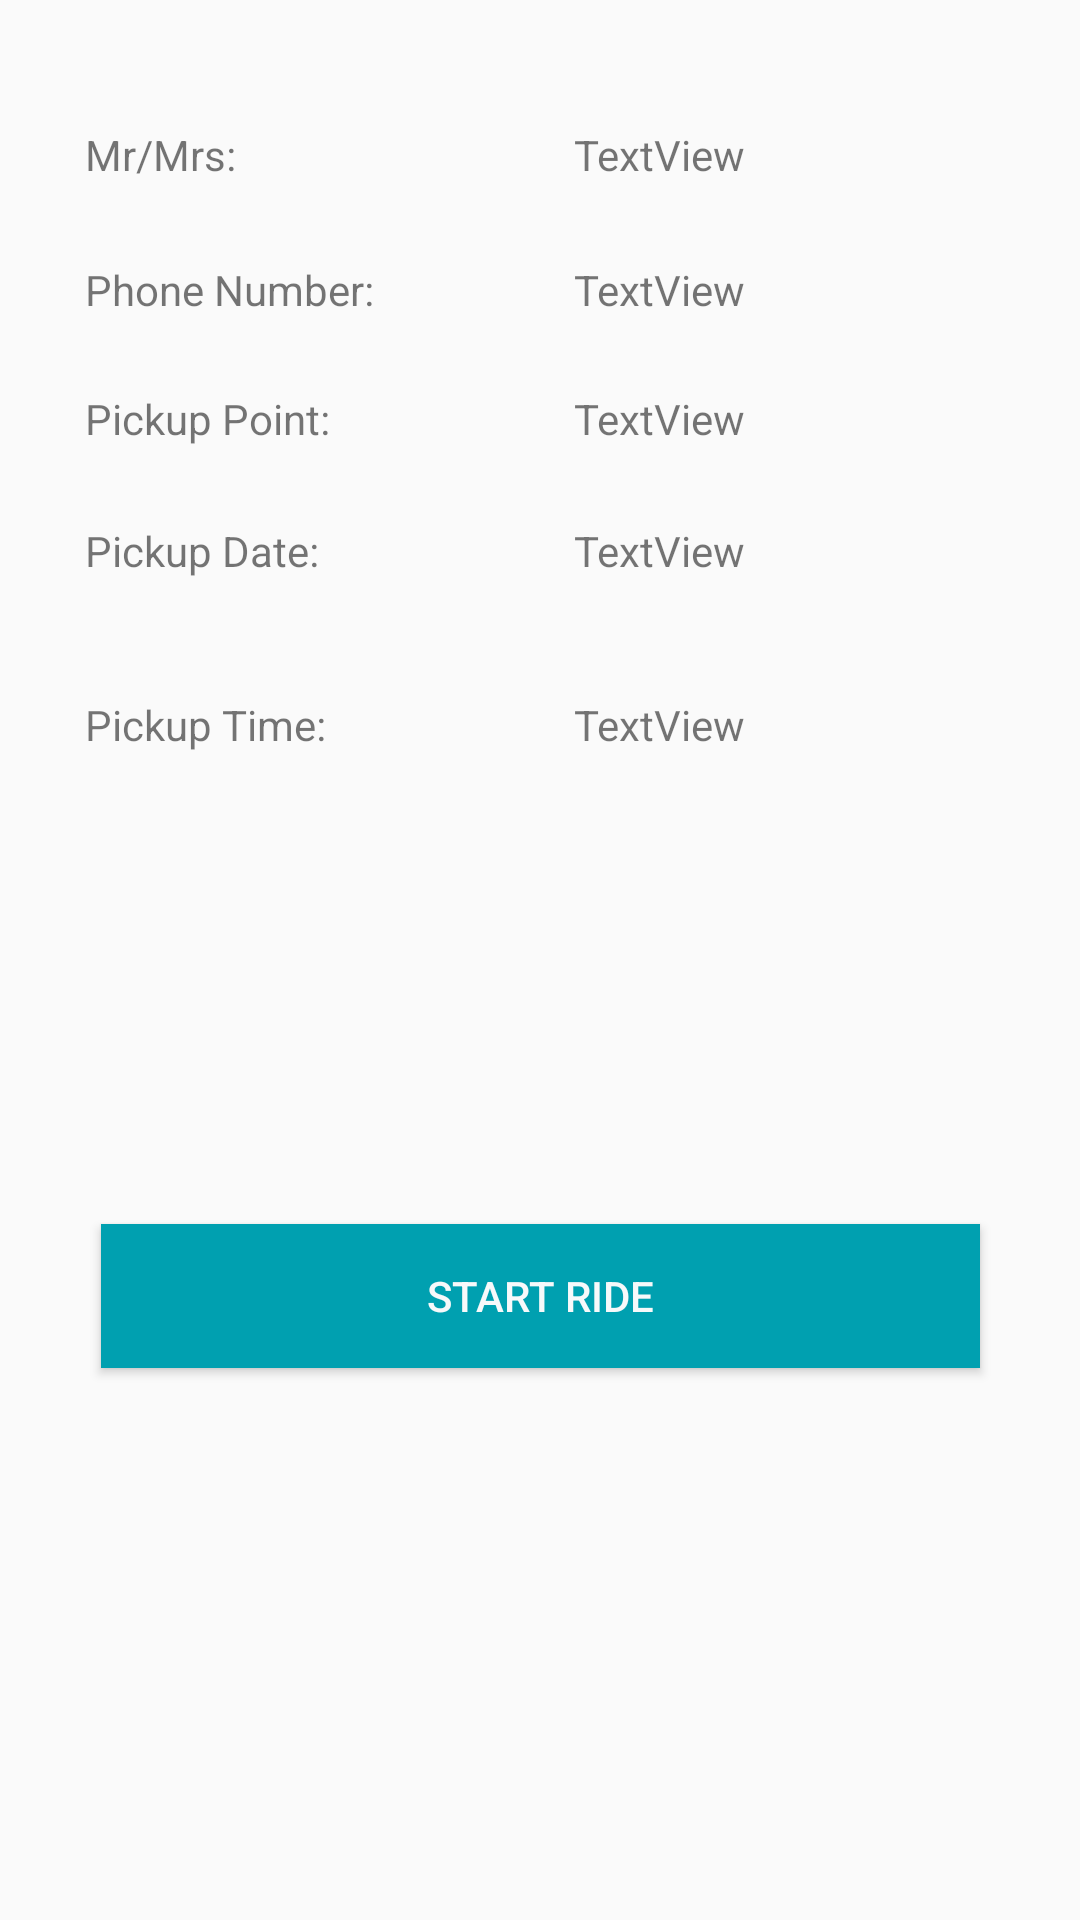

This screen was rendered from an Android layout file. Write that file and the resources it references.
<!-- AndroidManifest.xml: application theme AppTheme -->
<!-- res/layout/activity_view.xml -->
<?xml version="1.0" encoding="utf-8"?>
<android.support.constraint.ConstraintLayout

    xmlns:android="http://schemas.android.com/apk/res/android"

    xmlns:tools="http://schemas.android.com/tools"
    android:layout_width="match_parent"
    android:layout_height="match_parent"
    xmlns:app="http://schemas.android.com/apk/res-auto">



    <TextView
        android:id="@+id/picup_point"
        android:layout_width="wrap_content"
        android:layout_height="wrap_content"
        app:layout_constraintLeft_toLeftOf="parent"
        app:layout_constraintRight_toRightOf="parent"
        app:layout_constraintTop_toTopOf="parent"
        android:text="Pickup Point:"
        android:layout_marginTop="130dp"
        app:layout_constraintHorizontal_bias="0.102" />

    <TextView
        android:id="@+id/picup_time"
        android:layout_width="wrap_content"
        android:layout_height="wrap_content"
        app:layout_constraintLeft_toLeftOf="parent"
        app:layout_constraintRight_toRightOf="parent"
        app:layout_constraintTop_toTopOf="parent"
        android:text="Pickup Time:"
        android:layout_marginTop="232dp"
        app:layout_constraintHorizontal_bias="0.101" />

    <TextView
        android:id="@+id/picup_date"
        android:layout_width="wrap_content"
        android:layout_height="wrap_content"
        app:layout_constraintLeft_toLeftOf="parent"
        app:layout_constraintRight_toRightOf="parent"
        app:layout_constraintTop_toTopOf="parent"
        android:text="Pickup Date:"
        android:layout_marginTop="174dp"
        app:layout_constraintHorizontal_bias="0.1" />

    <TextView
        android:id="@+id/contact_number"
        android:layout_width="wrap_content"
        android:layout_height="wrap_content"

        android:text="Phone Number:"
        app:layout_constraintLeft_toLeftOf="parent"
        app:layout_constraintRight_toRightOf="parent"
        app:layout_constraintTop_toTopOf="parent"
        android:layout_marginTop="87dp"
        app:layout_constraintHorizontal_bias="0.108" />

    <Button
        android:id="@+id/start"
        android:layout_width="293dp"
        android:layout_height="48dp"
        android:layout_marginTop="408dp"
        android:text="START RIDE"
        android:background="@color/colorAccent"
        android:textColor="@color/white"
        app:layout_constraintLeft_toLeftOf="parent"
        app:layout_constraintRight_toRightOf="parent"
        app:layout_constraintTop_toTopOf="parent"
        />

    <TextView
        android:id="@+id/ppoint"
        android:layout_width="wrap_content"
        android:layout_height="wrap_content"
        android:text="TextView"
        app:layout_constraintLeft_toLeftOf="parent"
        app:layout_constraintRight_toRightOf="parent"
        app:layout_constraintTop_toTopOf="parent"
        android:layout_marginTop="130dp"
        app:layout_constraintHorizontal_bias="0.631" />

    <TextView
        android:id="@+id/titlename"
        android:layout_width="wrap_content"
        android:layout_height="wrap_content"
        android:layout_marginTop="42dp"
        android:text="Mr/Mrs:"
        app:layout_constraintHorizontal_bias="0.092"
        app:layout_constraintLeft_toLeftOf="parent"
        app:layout_constraintRight_toRightOf="parent"
        app:layout_constraintTop_toTopOf="parent" />

    <TextView
        android:id="@+id/ptime"
        android:layout_width="wrap_content"
        android:layout_height="wrap_content"
        android:layout_marginTop="232dp"
        android:text="TextView"
        app:layout_constraintHorizontal_bias="0.631"
        app:layout_constraintLeft_toLeftOf="parent"
        app:layout_constraintRight_toRightOf="parent"
        app:layout_constraintTop_toTopOf="parent" />

    <TextView
        android:id="@+id/pPhone"
        android:layout_width="wrap_content"
        android:layout_height="wrap_content"
        android:layout_marginTop="87dp"
        android:text="TextView"
        app:layout_constraintHorizontal_bias="0.631"
        app:layout_constraintLeft_toLeftOf="parent"
        app:layout_constraintRight_toRightOf="parent"
        app:layout_constraintTop_toTopOf="parent" />

    <TextView
        android:id="@+id/mrs"
        android:layout_width="wrap_content"
        android:layout_height="wrap_content"
        app:layout_constraintLeft_toLeftOf="parent"
        app:layout_constraintRight_toRightOf="parent"
        app:layout_constraintTop_toTopOf="parent"
        android:text="TextView"
        android:layout_marginTop="42dp"
        app:layout_constraintHorizontal_bias="0.631" />


    <TextView
        android:id="@+id/pdate"
        android:layout_width="wrap_content"
        android:layout_height="wrap_content"
        android:layout_marginTop="174dp"
        android:text="TextView"
        app:layout_constraintHorizontal_bias="0.631"
        app:layout_constraintLeft_toLeftOf="parent"
        app:layout_constraintRight_toRightOf="parent"
        app:layout_constraintTop_toTopOf="parent" />
</android.support.constraint.ConstraintLayout>
<!-- resources referenced by this layout -->
<resources>
  <color name="colorAccent">#00a0b0</color>
  <color name="white">#f7f9fa</color>
  <style name="AppTheme" parent="Theme.AppCompat.Light.DarkActionBar">
          
          <item name="colorPrimary">@color/blue</item>
          <item name="colorPrimaryDark">@color/colorPrimary</item>
          <item name="colorAccent">@color/colorAccent</item>
  
      </style>
  <color name="blue">#1988e9</color>
  <color name="colorPrimary">#a8abba</color>
</resources>
